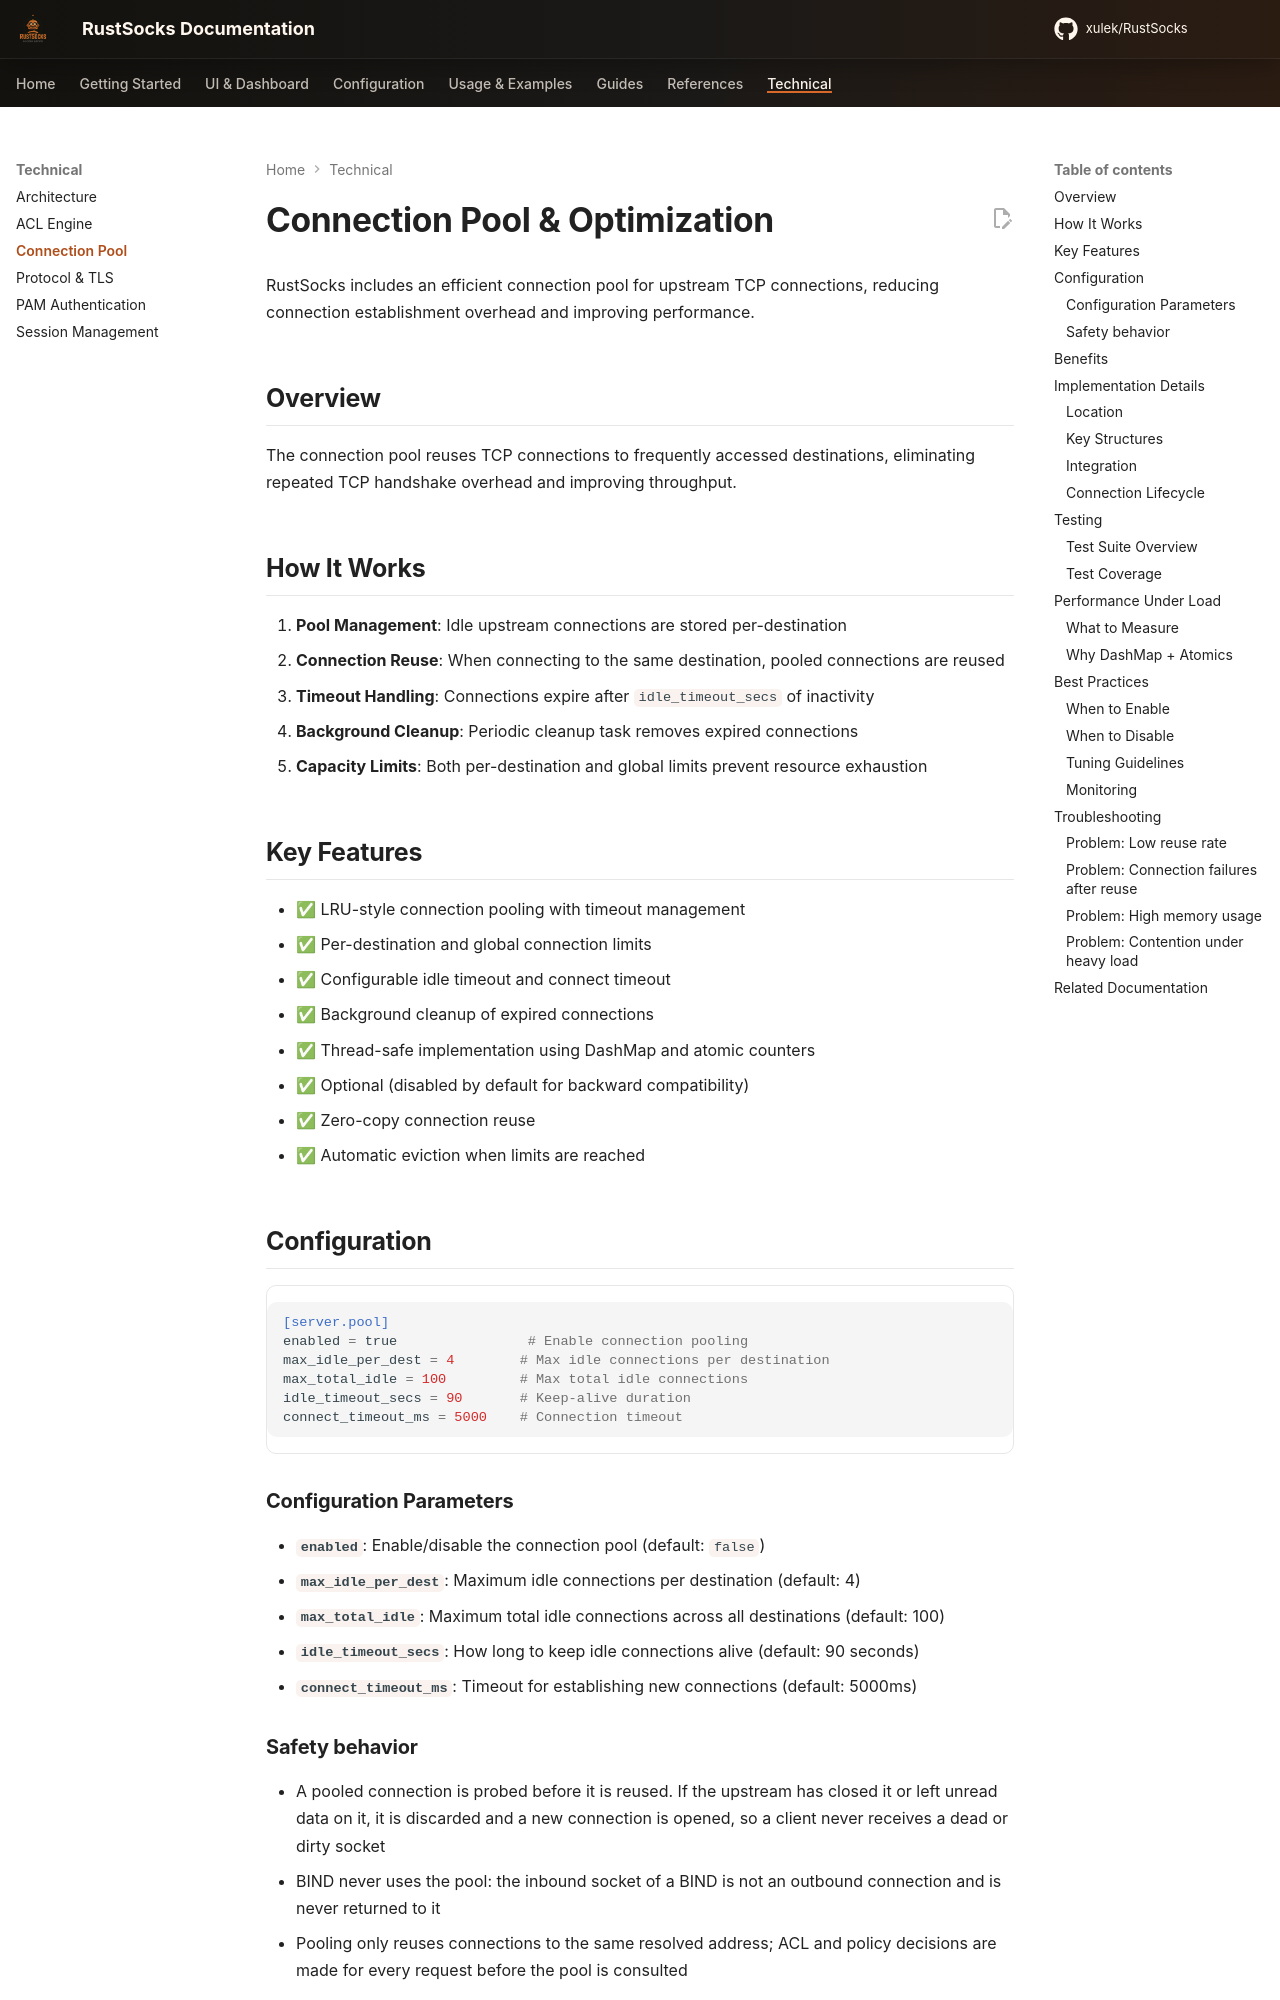

repository: xulek/RustSocks · page: technical/connection-pool/index.html · generator: mkdocs

# Connection Pool & Optimization

RustSocks includes an efficient connection pool for upstream TCP connections, reducing connection establishment overhead and improving performance.

## Overview

The connection pool reuses TCP connections to frequently accessed destinations, eliminating repeated TCP handshake overhead and improving throughput.

## How It Works

1. **Pool Management**: Idle upstream connections are stored per-destination
2. **Connection Reuse**: When connecting to the same destination, pooled connections are reused
3. **Timeout Handling**: Connections expire after `idle_timeout_secs` of inactivity
4. **Background Cleanup**: Periodic cleanup task removes expired connections
5. **Capacity Limits**: Both per-destination and global limits prevent resource exhaustion

## Key Features

- ✅ LRU-style connection pooling with timeout management
- ✅ Per-destination and global connection limits
- ✅ Configurable idle timeout and connect timeout
- ✅ Background cleanup of expired connections
- ✅ Thread-safe implementation using DashMap and atomic counters
- ✅ Optional (disabled by default for backward compatibility)
- ✅ Zero-copy connection reuse
- ✅ Automatic eviction when limits are reached

## Configuration

```toml
[server.pool]
enabled = true                # Enable connection pooling
max_idle_per_dest = 4        # Max idle connections per destination
max_total_idle = 100         # Max total idle connections
idle_timeout_secs = 90       # Keep-alive duration
connect_timeout_ms = 5000    # Connection timeout
```

### Configuration Parameters

- **`enabled`**: Enable/disable the connection pool (default: `false`)
- **`max_idle_per_dest`**: Maximum idle connections per destination (default: 4)
- **`max_total_idle`**: Maximum total idle connections across all destinations (default: 100)
- **`idle_timeout_secs`**: How long to keep idle connections alive (default: 90 seconds)
- **`connect_timeout_ms`**: Timeout for establishing new connections (default: 5000ms)
